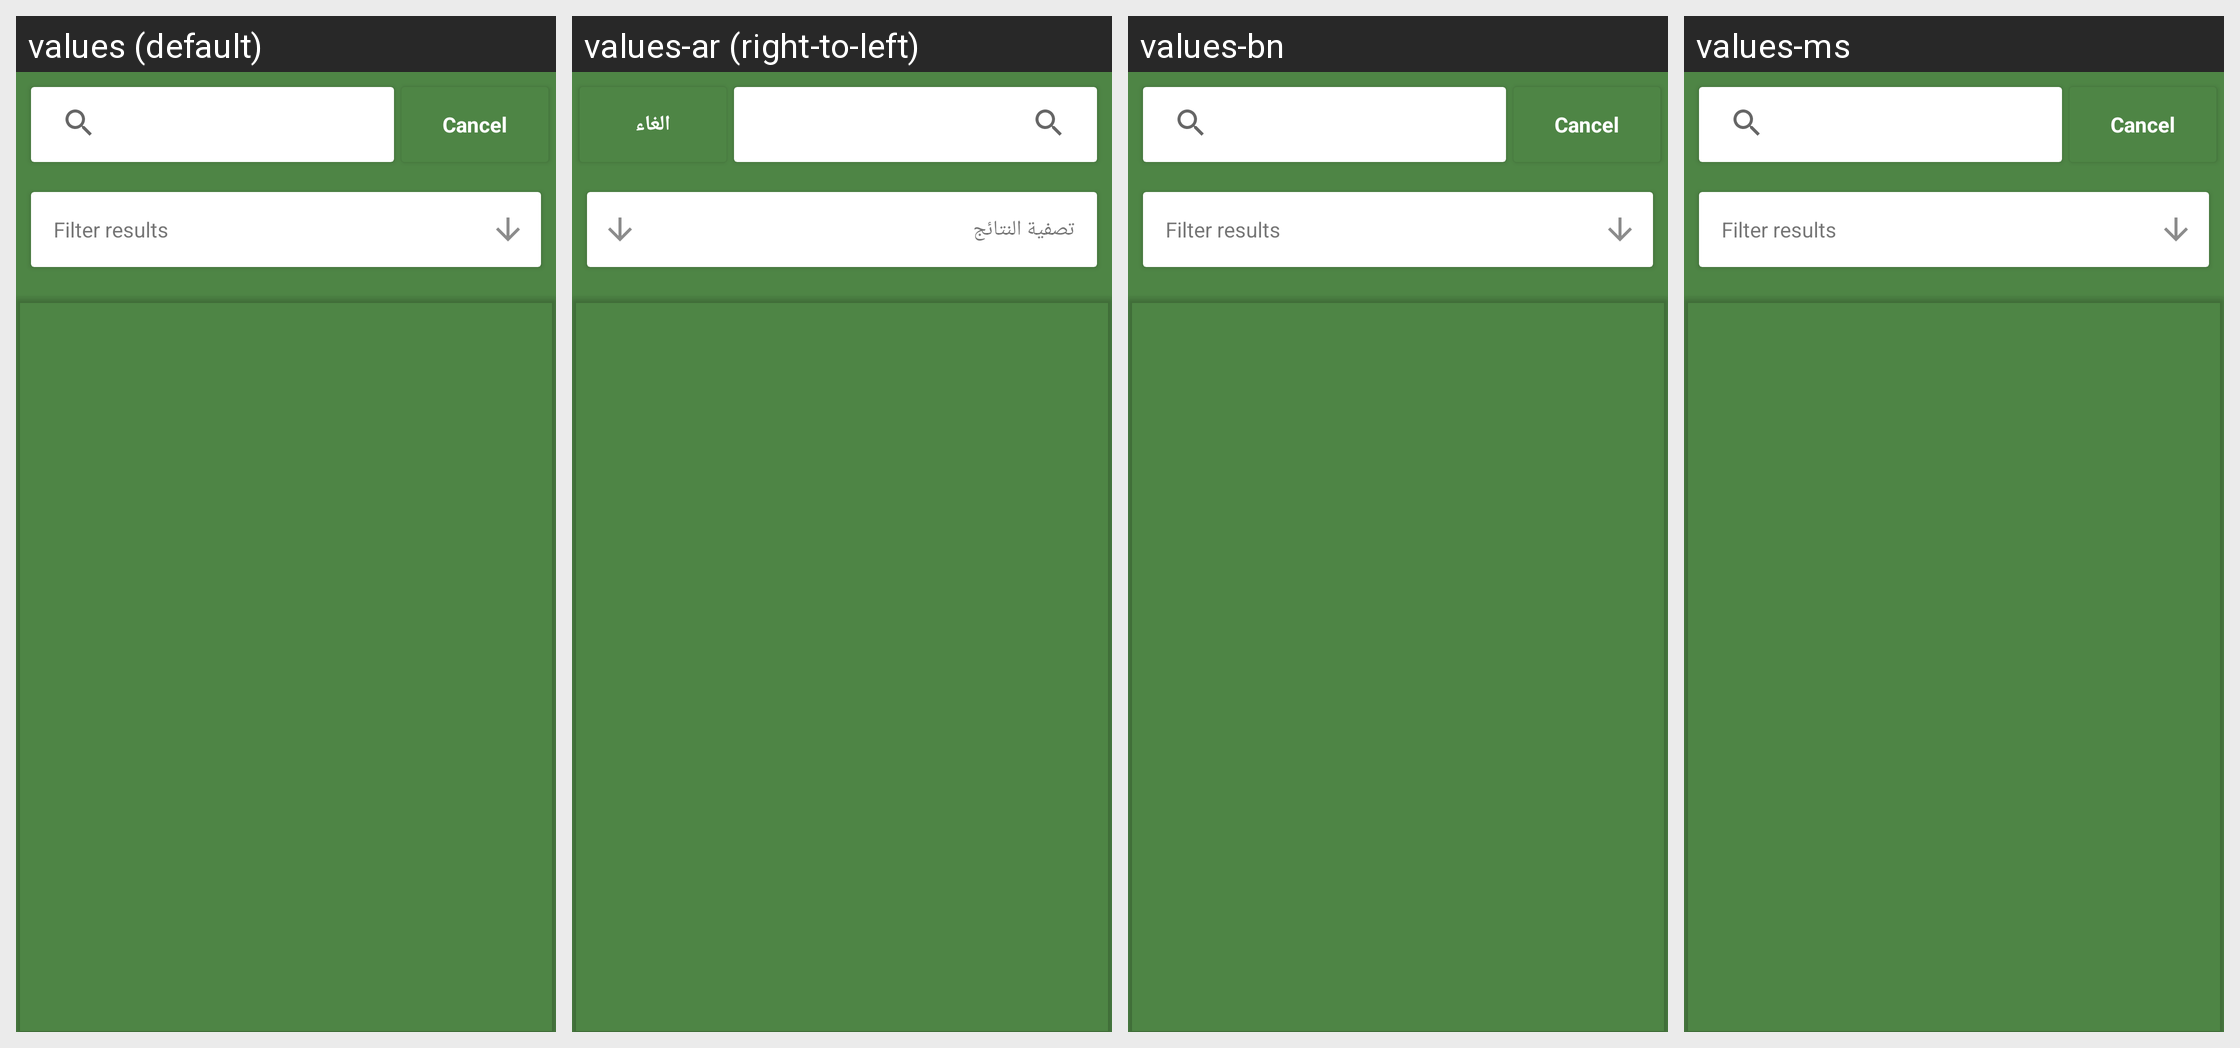

The same Android screen rendered under several of its app's locales, left to right. List the strings drawn on it with the default value and each locale's translation.
Android screen res/layout/activity_hadith_search.xml rendered under 4 locales, left to right: values (default), values-ar (right-to-left), values-bn, values-ms. Device: Nexus 5 (rendered at 1080×1920; each locale shown at half size, 540×960, under a caption strip naming it); theme AppTheme.
Other locales in the repository, not shown: values-in, values-tr, values-ur.
Strings drawn on this screen, with the default value and each locale's value (text and hints the layout hard-codes, and strings that could not be matched under every locale, appear in the picture but are not listed):

search_cancel_button
  values: Cancel
  values-ar: الغاء
  values-bn: Cancel
  values-ms: Cancel

search_filter_title
  values: Filter results
  values-ar: تصفية النتائج
  values-bn: Filter results
  values-ms: Filter results
